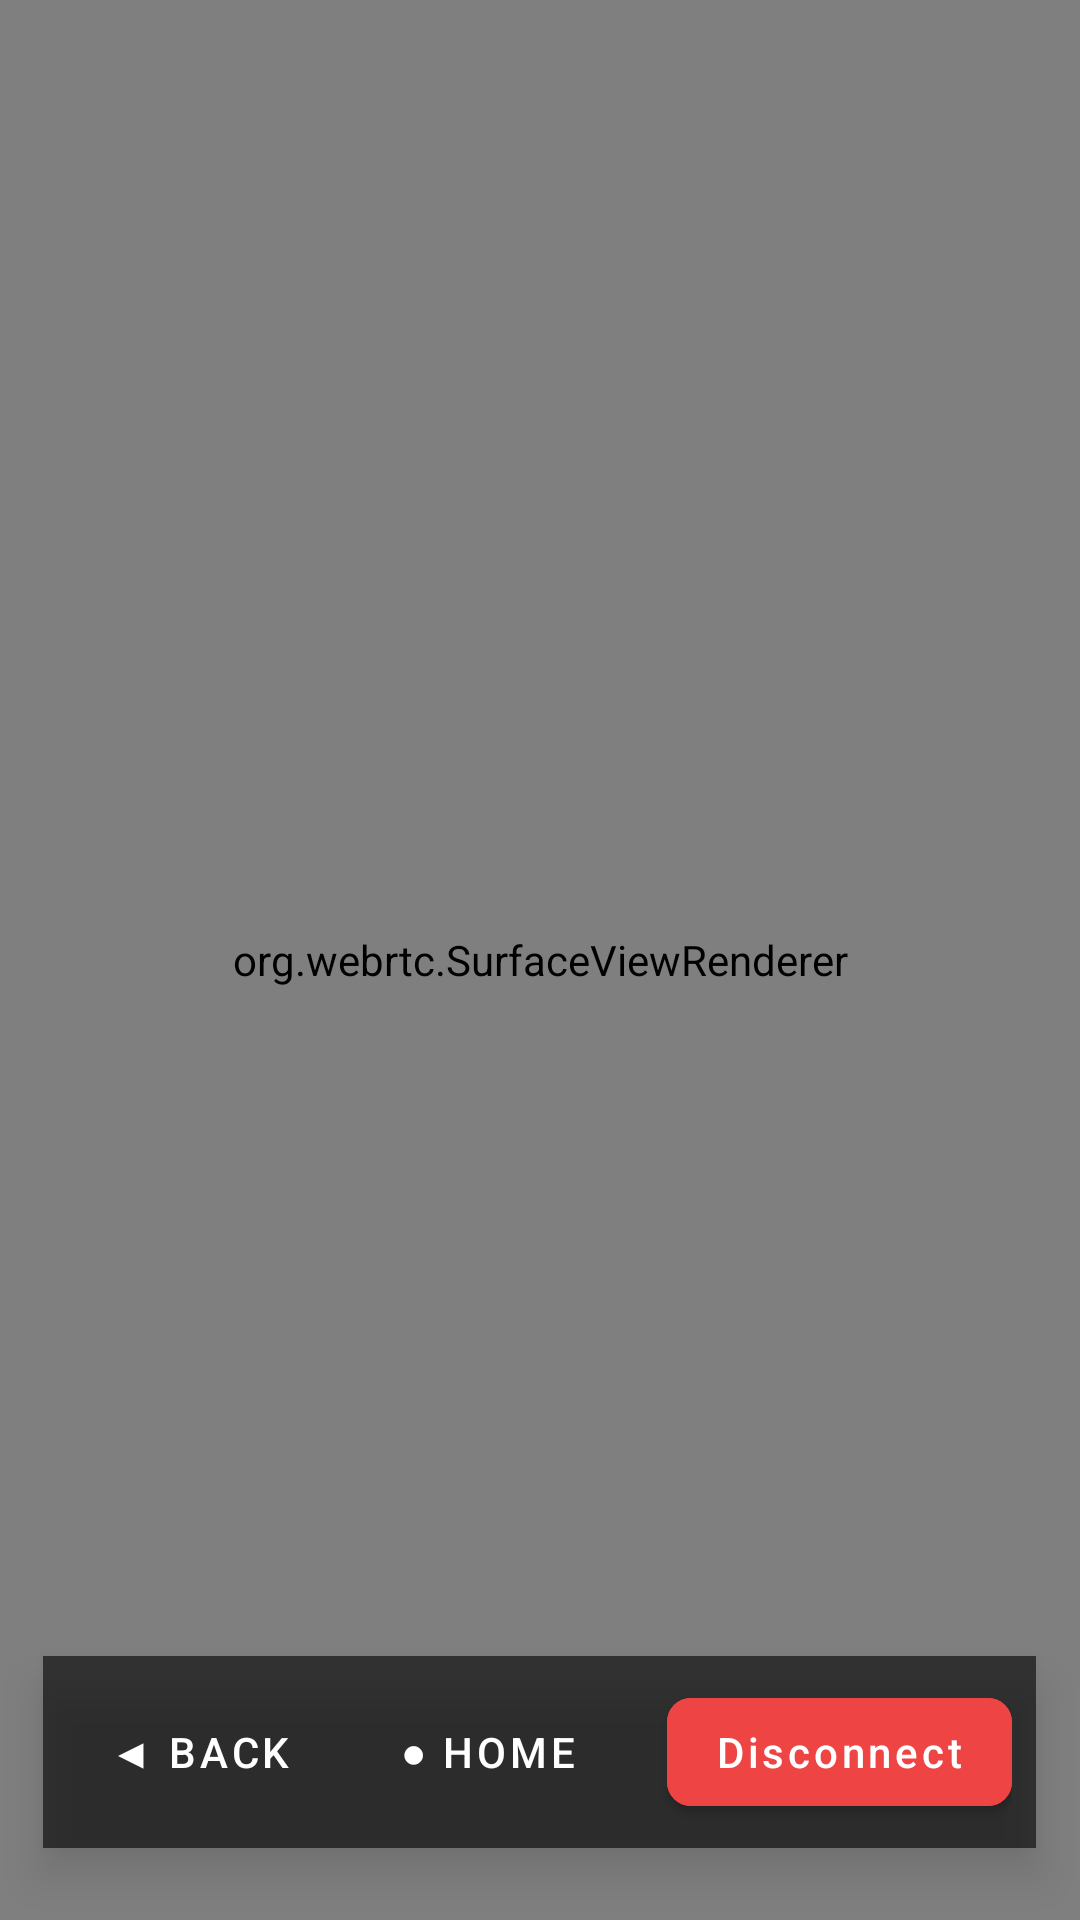

Write the Android layout XML for this screen, with the resource values it uses.
<!-- AndroidManifest.xml: activity theme Theme.TeamAccessRemote -->
<!-- res/layout/activity_remote_view.xml -->
<?xml version="1.0" encoding="utf-8"?>
<FrameLayout xmlns:android="http://schemas.android.com/apk/res/android"
    xmlns:app="http://schemas.android.com/apk/res-auto"
    android:layout_width="match_parent"
    android:layout_height="match_parent"
    android:background="#000000">

    
    <org.webrtc.SurfaceViewRenderer
        android:id="@+id/remoteVideoView"
        android:layout_width="match_parent"
        android:layout_height="match_parent"
        android:layout_gravity="center" />

    
    <View
        android:id="@+id/touchOverlayView"
        android:layout_width="match_parent"
        android:layout_height="match_parent"
        android:background="@android:color/transparent" />

    
    <LinearLayout
        android:layout_width="wrap_content"
        android:layout_height="wrap_content"
        android:layout_gravity="bottom|center_horizontal"
        android:layout_marginBottom="24dp"
        android:background="#99000000"
        android:elevation="8dp"
        android:orientation="horizontal"
        android:padding="8dp">

        
        <com.google.android.material.button.MaterialButton
            android:id="@+id/btnRemoteBack"
            style="@style/Widget.MaterialComponents.Button.TextButton"
            android:layout_width="wrap_content"
            android:layout_height="wrap_content"
            android:text="◀ Back"
            android:textColor="#FFFFFF" />

        
        <com.google.android.material.button.MaterialButton
            android:id="@+id/btnRemoteHome"
            style="@style/Widget.MaterialComponents.Button.TextButton"
            android:layout_width="wrap_content"
            android:layout_height="wrap_content"
            android:layout_marginStart="8dp"
            android:text="● Home"
            android:textColor="#FFFFFF" />

        
        <com.google.android.material.button.MaterialButton
            android:id="@+id/btnDisconnect"
            android:layout_width="wrap_content"
            android:layout_height="wrap_content"
            android:layout_marginStart="16dp"
            android:backgroundTint="@color/red_stop"
            android:text="Disconnect"
            android:textAllCaps="false"
            android:textColor="#FFFFFF"
            app:cornerRadius="8dp" />

    </LinearLayout>

    
    <ProgressBar
        android:id="@+id/pbLoading"
        android:layout_width="wrap_content"
        android:layout_height="wrap_content"
        android:layout_gravity="center"
        android:visibility="gone" />

</FrameLayout>
<!-- resources referenced by this layout -->
<resources>
  <color name="red_stop">#EF4444</color>
  <style name="Theme.TeamAccessRemote" parent="Theme.MaterialComponents.DayNight.NoActionBar">
          <item name="colorPrimary">@color/primary</item>
          <item name="colorPrimaryVariant">@color/primary_dark</item>
          <item name="colorOnPrimary">#FFFFFF</item>
          <item name="colorSecondary">@color/accent</item>
          <item name="android:statusBarColor">@color/primary_dark</item>
          <item name="android:windowBackground">@color/background_light</item>
      </style>
  <color name="primary">#0E56A8</color>
  <color name="primary_dark">#083870</color>
  <color name="accent">#00A3FF</color>
  <color name="background_light">#F8FAFC</color>
</resources>
